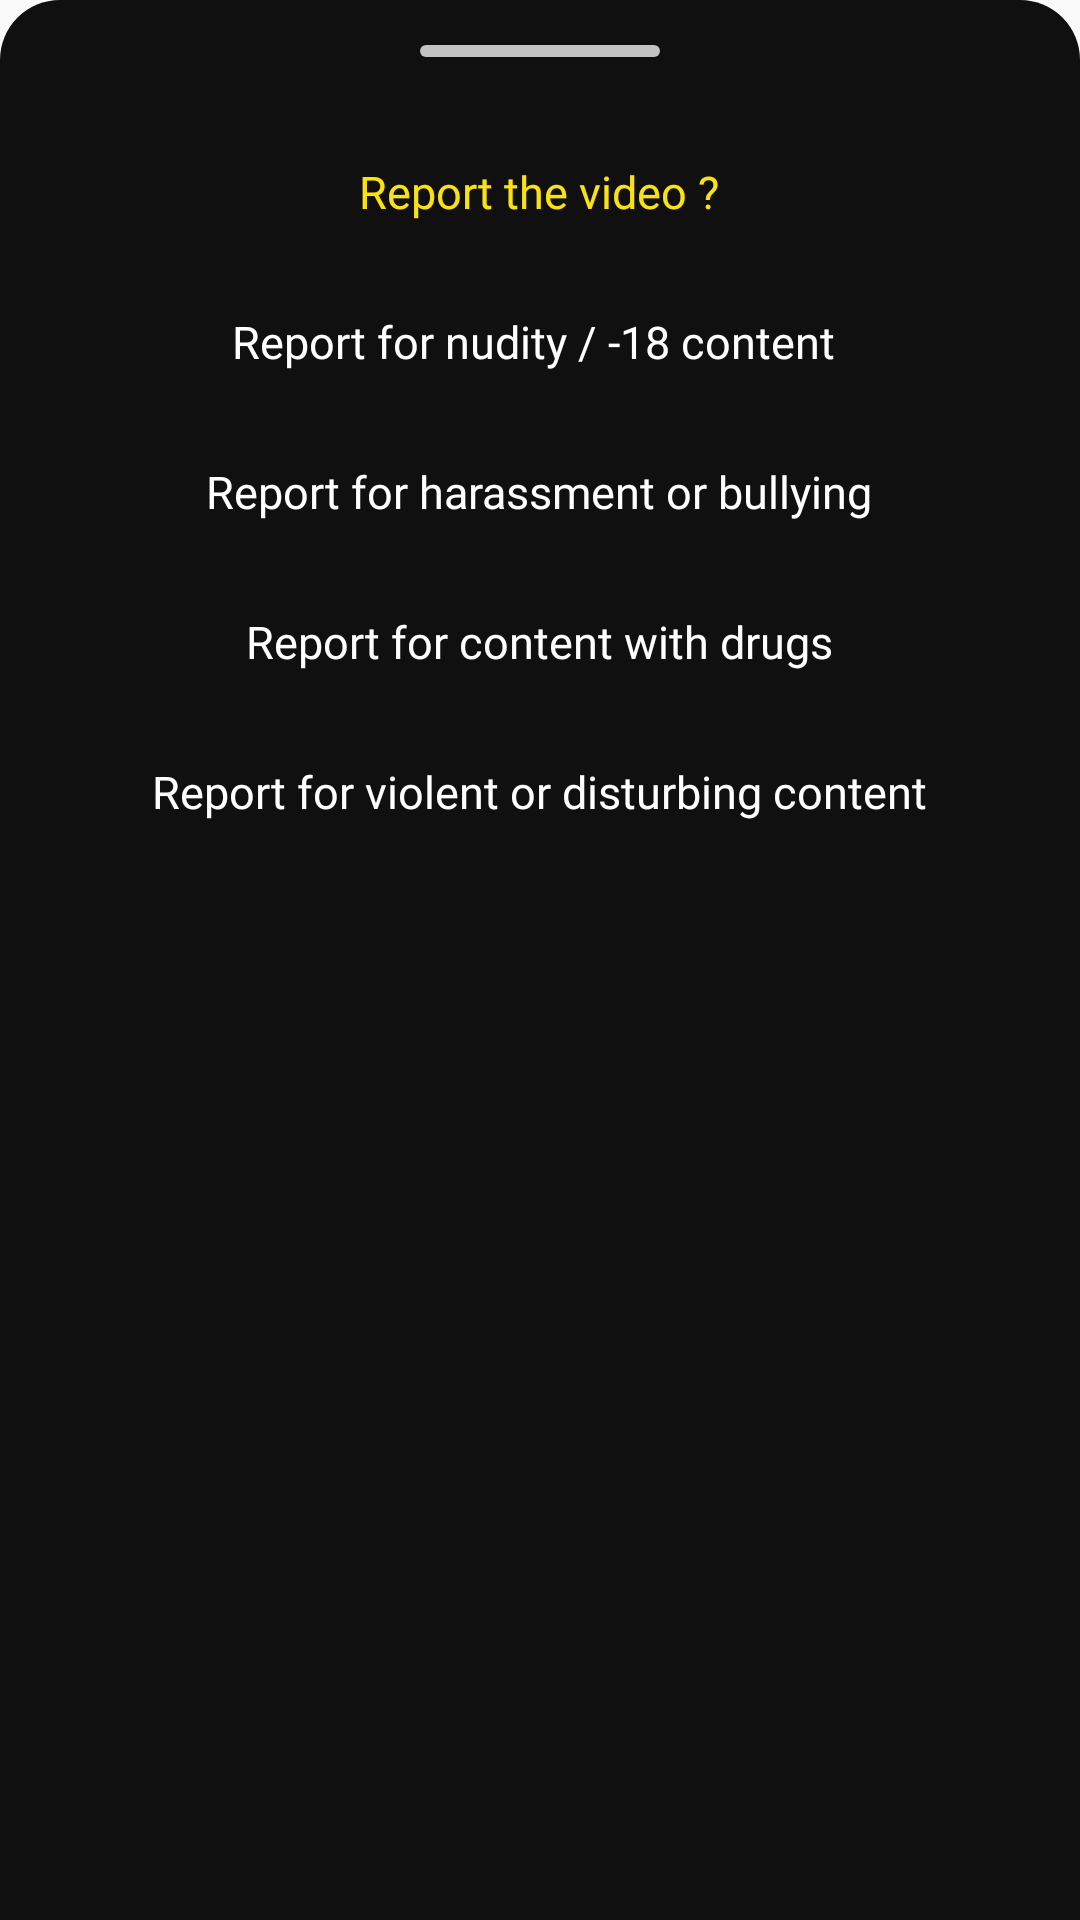

The Android layout XML behind this screen, and the referenced resources:
<!-- AndroidManifest.xml: application theme AppTheme -->
<!-- res/layout/layout_item_dialog_viewprofile.xml -->
<?xml version="1.0" encoding="utf-8"?>
<LinearLayout android:layout_width="match_parent"
    android:layout_height="wrap_content"
    android:layout_marginTop="2dp"
    android:orientation="vertical"
    android:background="@drawable/bg_dialog_more"
    xmlns:android="http://schemas.android.com/apk/res/android">

    <View
        android:layout_width="80dp"
        android:layout_height="4dp"
        android:layout_marginTop="15dp"
        android:layout_gravity="center_horizontal"
        android:background="@drawable/rounded_item_dialog_more"/>



    <RelativeLayout
        android:layout_width="match_parent"
        android:layout_height="50dp"
        android:layout_gravity="center"
        android:layout_marginTop="20dp">
        <TextView
            android:layout_width="wrap_content"
            android:layout_height="wrap_content"
            android:text="Report the video ?"
            android:layout_centerInParent="true"
            android:textColor="@color/colorMoment"
            android:fontFamily="@font/nunito_regular"
            android:textSize="15sp"
            android:layout_marginStart="25dp"/>


    </RelativeLayout>

    <RelativeLayout
        android:layout_width="match_parent"
        android:layout_height="50dp"
        android:id="@+id/item1"
        android:layout_gravity="center">
        <TextView
            android:layout_width="wrap_content"
            android:layout_height="wrap_content"
            android:text="Report for nudity / -18 content "
            android:layout_centerInParent="true"
            android:textColor="@color/colorWhite"
            android:fontFamily="@font/nunito_regular"
            android:textSize="15sp"
            android:layout_marginStart="25dp"/>


    </RelativeLayout>
    <RelativeLayout
        android:layout_width="match_parent"
        android:id="@+id/item2"
        android:layout_height="50dp"
        android:layout_gravity="center">
        <TextView
            android:layout_width="wrap_content"
            android:layout_height="wrap_content"
            android:text="Report for harassment or bullying"
            android:layout_centerInParent="true"
            android:textColor="@color/colorWhite"
            android:fontFamily="@font/nunito_regular"
            android:textSize="15sp"
            android:layout_marginStart="25dp"/>


    </RelativeLayout>
    <RelativeLayout
        android:layout_width="match_parent"
        android:layout_height="50dp"
        android:id="@+id/item3"
        android:layout_gravity="center">
        <TextView
            android:layout_width="wrap_content"
            android:layout_height="wrap_content"
            android:text="Report for content with drugs"
            android:layout_centerInParent="true"
            android:textColor="@color/colorWhite"
            android:fontFamily="@font/nunito_regular"
            android:textSize="15sp"
            android:layout_marginStart="25dp"/>


    </RelativeLayout>

    <RelativeLayout
        android:layout_width="match_parent"
        android:layout_height="50dp"
        android:layout_marginBottom="100dp"
        android:id="@+id/item4"
        android:layout_gravity="center">
        <TextView
            android:layout_width="wrap_content"
            android:layout_height="wrap_content"
            android:text="Report for violent or disturbing content"
            android:layout_centerInParent="true"
            android:textColor="@color/colorWhite"
            android:fontFamily="@font/nunito_regular"
            android:textSize="15sp"
            android:layout_marginStart="25dp"/>


    </RelativeLayout>



</LinearLayout>
<!-- resources referenced by this layout -->
<resources>
  <color name="colorMoment">#FAE212</color>
  <color name="colorWhite">#FFFFFF</color>
  <!-- drawable bg_dialog_more (drawable) -->
  <?xml version="1.0" encoding="utf-8"?>
  <shape xmlns:android="http://schemas.android.com/apk/res/android"
      android:shape="rectangle">
  
      <corners
          android:radius="20dp"
          android:bottomRightRadius="0dp"
          android:bottomLeftRadius="0dp"/>
  
  
      <solid android:color="@color/colorBottomNavigation"/>
  
  </shape>
  <!-- drawable rounded_item_dialog_more (drawable) -->
  <?xml version="1.0" encoding="utf-8"?>
  <selector xmlns:app="http://schemas.android.com/apk/res-auto" xmlns:android="http://schemas.android.com/apk/res/android">
      <item>
  
          <shape xmlns:android="http://schemas.android.com/apk/res/android"
              android:shape="rectangle">
  
              <corners
                  android:radius="22dp"
                  />
              <padding
                  android:left="0dp"
                  android:top="0dp"
                  android:right="0dp"
                  android:bottom="0dp"
                  />
              <size
                  android:width="270dp"
                  android:height="60dp"
                  />
              <solid
                  android:color="@color/colorGrey"
                  />
          </shape>
      </item>
  
  
  </selector>
  <style name="AppTheme" parent="Theme.AppCompat.DayNight.NoActionBar">
          
          <item name="colorPrimary">@color/colorPrimary</item>
          <item name="colorPrimaryDark">@color/colorPrimaryDark</item>
          <item name="colorAccent">@color/colorAccent</item>
          <item name="android:windowAnimationStyle">@null</item>
          <item name="android:windowDisablePreview">true</item>
  
      </style>
  <color name="colorBottomNavigation">#101010</color>
  <color name="colorGrey">#C3C3C3</color>
  <color name="colorPrimary">#FAE212</color>
  <color name="colorPrimaryDark">#151515</color>
  <color name="colorAccent">#03DAC5</color>
</resources>
